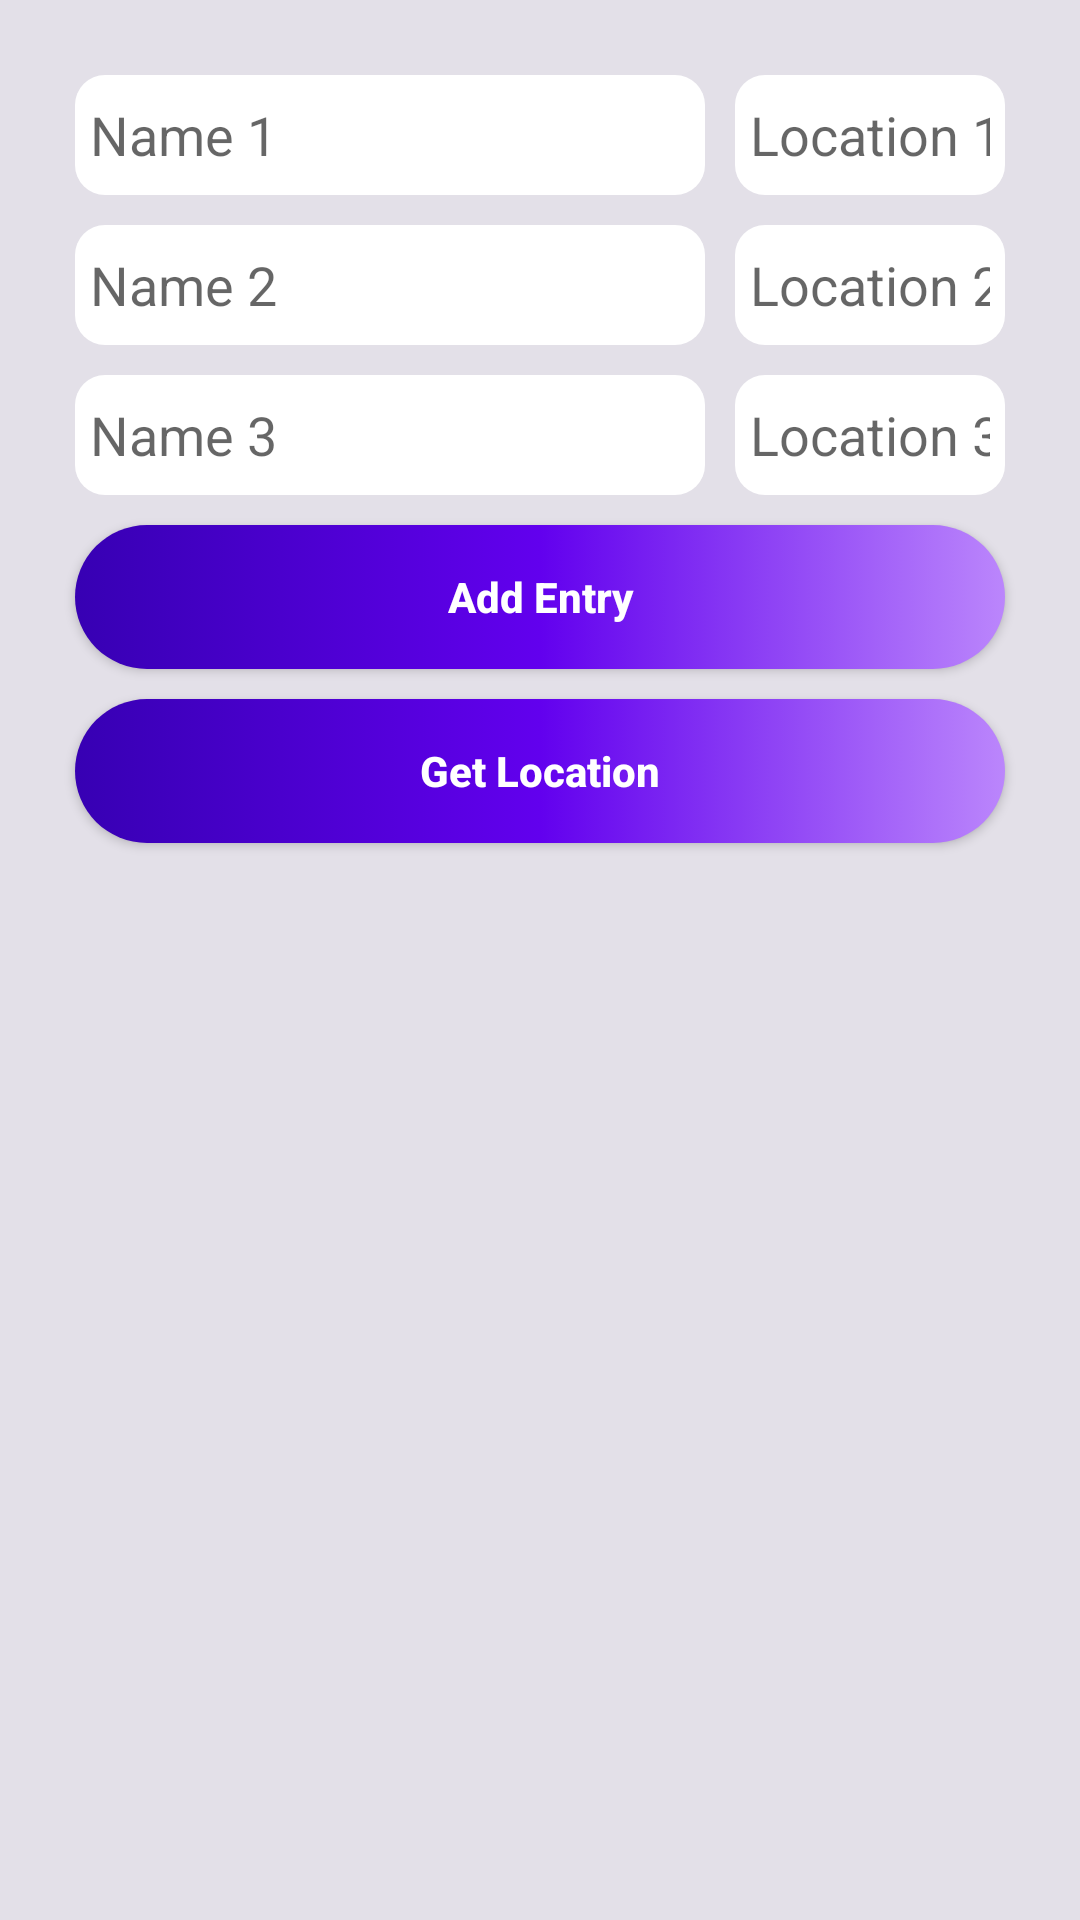

Write the Android layout XML for this screen, with the resource values it uses.
<!-- AndroidManifest.xml: application theme Theme.MoreGETandPOSTRequests -->
<!-- res/layout/activity_main.xml -->
<?xml version="1.0" encoding="utf-8"?>
<androidx.constraintlayout.widget.ConstraintLayout xmlns:android="http://schemas.android.com/apk/res/android"
    xmlns:app="http://schemas.android.com/apk/res-auto"
    xmlns:tools="http://schemas.android.com/tools"
    android:layout_width="match_parent"
    android:layout_height="match_parent"
    android:background="#E3E0E8"
    tools:context=".MainActivity">

    <LinearLayout
        android:layout_width="match_parent"
        android:layout_height="match_parent"
        android:layout_margin="20dp"
        android:gravity="top"
        android:orientation="vertical"
        app:layout_constraintBottom_toBottomOf="parent"
        app:layout_constraintEnd_toEndOf="parent"
        app:layout_constraintStart_toStartOf="parent"
        app:layout_constraintTop_toTopOf="parent">

        <LinearLayout
            android:layout_width="match_parent"
            android:layout_height="wrap_content"
            android:orientation="horizontal">

            <EditText
                android:id="@+id/edt_name1"
                android:layout_width="wrap_content"
                android:layout_height="wrap_content"
                android:ems="10"
                android:hint="Name 1"
                android:background="@drawable/bg_fields"
                android:padding="5dp"
                android:layout_margin="5dp"
                android:inputType="textPersonName" />

            <EditText
                android:id="@+id/edt_location1"
                android:layout_width="match_parent"
                android:layout_height="wrap_content"
                android:ems="10"
                android:hint="Location 1"
                android:background="@drawable/bg_fields"
                android:padding="5dp"
                android:layout_margin="5dp"
                android:inputType="textPersonName" />
        </LinearLayout>

        <LinearLayout
            android:layout_width="match_parent"
            android:layout_height="wrap_content"
            android:orientation="horizontal">

            <EditText
                android:id="@+id/edt_name2"
                android:layout_width="wrap_content"
                android:layout_height="wrap_content"
                android:ems="10"
                android:hint="Name 2"
                android:background="@drawable/bg_fields"
                android:padding="5dp"
                android:layout_margin="5dp"
                android:inputType="textPersonName" />

            <EditText
                android:id="@+id/edt_location2"
                android:layout_width="match_parent"
                android:layout_height="wrap_content"
                android:ems="10"
                android:hint="Location 2"
                android:background="@drawable/bg_fields"
                android:padding="5dp"
                android:layout_margin="5dp"
                android:inputType="textPersonName" />
        </LinearLayout>

        <LinearLayout
            android:layout_width="match_parent"
            android:layout_height="wrap_content"
            android:orientation="horizontal">

            <EditText
                android:id="@+id/edt_name3"
                android:layout_width="wrap_content"
                android:layout_height="wrap_content"
                android:ems="10"
                android:hint="Name 3"
                android:background="@drawable/bg_fields"
                android:padding="5dp"
                android:layout_margin="5dp"
                android:inputType="textPersonName" />

            <EditText
                android:id="@+id/edt_location3"
                android:layout_width="match_parent"
                android:layout_height="wrap_content"
                android:ems="10"
                android:hint="Location 3"
                android:background="@drawable/bg_fields"
                android:padding="5dp"
                android:layout_margin="5dp"
                android:inputType="textPersonName" />
        </LinearLayout>

        <androidx.appcompat.widget.AppCompatButton
            android:id="@+id/btn_addEntry"
            android:layout_width="match_parent"
            android:layout_height="wrap_content"
            android:layout_marginVertical="5dp"
            android:layout_marginHorizontal="5dp"
            android:background="@drawable/bg_gradient"
            android:text="Add Entry"
            android:textAllCaps="false"
            android:textColor="@color/white"
            android:textStyle="bold" />

        <androidx.appcompat.widget.AppCompatButton
            android:id="@+id/btn_getLocation"
            android:layout_width="match_parent"
            android:layout_height="wrap_content"
            android:layout_marginVertical="5dp"
            android:layout_marginHorizontal="5dp"
            android:background="@drawable/bg_gradient"
            android:text="Get Location"
            android:textAllCaps="false"
            android:textColor="@color/white"
            android:textStyle="bold" />


        <LinearLayout
            android:id="@+id/ll_getLocation"
            android:layout_width="match_parent"
            android:layout_height="match_parent"
            android:orientation="vertical">

            <androidx.recyclerview.widget.RecyclerView
                android:id="@+id/recyclerView"
                android:layout_width="match_parent"
                android:layout_height="match_parent" />

        </LinearLayout>

    </LinearLayout>

</androidx.constraintlayout.widget.ConstraintLayout>
<!-- resources referenced by this layout -->
<resources>
  <!-- drawable bg_fields (drawable) -->
  <?xml version="1.0" encoding="utf-8"?>
  <selector xmlns:android="http://schemas.android.com/apk/res/android">
      <item>
          <shape>
              <size android:width="100dp" android:height="40dp"/>
              <corners android:radius="10dp"/>
              <solid android:color="@color/white"/>
          </shape>
      </item>
  </selector>
  <!-- drawable bg_gradient (drawable) -->
  <?xml version="1.0" encoding="utf-8"?>
  <selector xmlns:android="http://schemas.android.com/apk/res/android">
  <item>
      <shape>
          <size android:width="100dp" android:height="40dp"/>
          <gradient android:startColor="@color/purple_700" android:centerColor="@color/purple_500" android:endColor="@color/purple_200"/>
          <corners android:radius="50dp"/>
      </shape>
  </item>
  </selector>
  <style name="Theme.MoreGETandPOSTRequests" parent="Theme.MaterialComponents.DayNight.DarkActionBar">
          
          <item name="colorPrimary">@color/purple_500</item>
          <item name="colorPrimaryVariant">@color/purple_700</item>
          <item name="colorOnPrimary">@color/white</item>
          
          <item name="colorSecondary">@color/teal_200</item>
          <item name="colorSecondaryVariant">@color/teal_700</item>
          <item name="colorOnSecondary">@color/black</item>
          
          <item name="android:statusBarColor" tools:targetApi="l">?attr/colorPrimaryVariant</item>
          
      </style>
  <!-- not gathered from this repository: default colours our renderer supplied (Android Studio template values) -->
  <color name="purple_200">#FFBB86FC</color>
  <color name="purple_500">#FF6200EE</color>
  <color name="purple_700">#FF3700B3</color>
  <color name="teal_200">#FF03DAC5</color>
  <color name="teal_700">#FF018786</color>
  <color name="black">#FF000000</color>
  <color name="white">#FFFFFFFF</color>
</resources>
